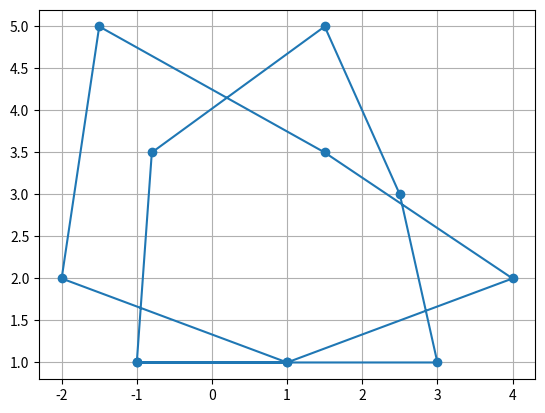

Generate this figure with matplotlib:
import math

import matplotlib.pyplot as plt
import numpy as np


class Point():
    def __init__(self, x, y) -> None:
        self.x = x
        self.y = y

    def __call__(self) -> tuple:
        return (self.x, self.y)

    def __str__(self) -> str:
        return str((self.x, self.y))

    def to_numpy(self):
        return np.array([self.x, self.y])


class Gcrf():

    def somavetorial(self, x, y):
        z = []
        for i in range(len(x)):
            z.append(x[i]+y[i])
        return z

    def subtrvetorial(self, x, y):
        z = []
        for i in range(len(x)):
            z.append(x[i]-y[i])
        return z

    def multescalar(self, lamb: int, x: list) -> list:
        z = []
        for i in range(len(x)):
            z.append(lamb*x[i])
        return z

    def prodescalar(self, x, y):
        z = []
        for i in range(len(x)):
            z.append(x[i]*y[i])
        return sum(z)

    def norma(self, x):
        z = 0
        for i in range(len(x)):
            z += x[i]**2
        return math.sqrt(z)

    def distancia(self, x, y):
        """Returns the distance between vectors x and y.

        Args:
            x (list): list containing points from vector x.
            y (list): list containing points from vector y.

        Returns:
            [float]: [the distance between vectors x and y]
        """
        z = []
        for i in range(len(x)):
            z.append(x[i]-y[i])
        return self.norma(z)

    def angulo(self, x, y, degrees=False):
        """Returns the angle between vectors x and y.

        Args:
            x (list): list containing points from vector x.
            y (list): list containing points from vector y.
            degrees (bool): if the result should be in degrees or radians, defaults to False.
        Returns:
            float: the angle between the two vectors
        """

        if not degrees:
            return math.acos(self.prodescalar(x, y)/(self.norma(x)*self.norma(y)))
        return math.acos(self.prodescalar(x, y)/(self.norma(x)*self.norma(y)))*(180/math.pi)

    def anguloOrientado(self, x, degrees=False):
        mult = 1
        if x[1] < 0:
            mult = -1
        if not degrees:
            return mult*math.acos(x[0]/self.norma(x))
        return mult*math.acos(x[0]/self.norma(x))*(180/math.pi)

    def pseudoAnguloCosseno(self, x, y, degrees=False):
        if not degrees:
            return 1-(self.prodescalar(x, y)/(self.norma(x)*self.norma(y)))
        return (1-(self.prodescalar(x, y)/(self.norma(x)*self.norma(y))))*(180/math.pi)

    def pseudoAnguloOrientado(self, x):
        if x[1] >= 0:
            if x[0] >= 0:
                if x[0] >= x[1]:
                    return x[1]/x[0]
                return 2-(x[0]/x[1])
            if -x[0] <= x[1]:
                return 2+(-x[0]/x[1])
            return 4-(x[1]/-x[0])
        if x[0] < 0:
            if -x[0] >= -x[1]:
                return 4+(-x[1]/-x[0])
            return 6-(-x[0]/-x[1])
        if x[0] <= -x[1]:
            return 6+(x[0]/-x[1])
        return 8-(-x[1]/x[0])

    def pseudoAngulo2(self, x, y):
        return self.pseudoAnguloOrientado(x)-self.pseudoAnguloOrientado(y)

    def prodvetorial(self, x, y):
        if len(x) == 2:
            return x[0]*y[1]-x[1]*y[0]
        return [x[1]*y[2]-x[2]*y[2], x[2]*y[0]-x[0]*y[2], x[0]*y[1]-x[1]*y[0]]

    def intersect(self, a, b, c, d):
        ab = self.subtrvetorial(b, a)
        ac = self.subtrvetorial(c, a)
        ad = self.subtrvetorial(d, a)
        ca = self.subtrvetorial(a, c)
        cb = self.subtrvetorial(b, c)
        cd = self.subtrvetorial(d, c)

        # r1 = self.prodvetorial(ab, ac)*self.prodvetorial(ab, ad)
        r1 = self.prodvetorial(ab, ac)*self.prodvetorial(ab, ad) < 0
        # r2 = self.prodvetorial(cd, ca)*self.prodvetorial(cd, cb)
        r2 = self.prodvetorial(cd, ca)*self.prodvetorial(cd, cb) < 0
        # return (r1, r2), r1 < 0 and r2 < 0
        return r1 and r2

    def area(self, x, y):
        if len(x) == 2:
            return abs(self.prodvetorial(x, y))
        return self.norma(self.prodvetorial(x, y))

    def antiHorario(self, listaDePontos):
        res = 0
        for i in range(len(listaDePontos)-1):
            res += self.prodvetorial(listaDePontos[i], listaDePontos[i+1])
        res += self.prodvetorial(listaDePontos[0], listaDePontos[-1])
        return 0.5*res > 0

    def slope(self, p1: Point, p2: Point):

        return (p2.y - p1.y) / (p2.x - p1.x)

    def pip(self, p: Point, poly) -> bool:
        """ Determine if the point is in the polygon.

        Args:
            x -- The x coordinates of point.
            y -- The y coordinates of point.
            poly -- a list of tuples [(x, y), (x, y), ...]

        Returns:
            True if the point is in the path or is a corner or on the boundary"""

        num = len(poly)
        j = num - 1
        result = False
        for i in range(len(poly)):
            if (p.x == poly[i].x) and (p.y == poly[i].y):
                return True
            if ((poly[i].y > p.y) != (poly[j].y > p.y)):
                slope = self.slope(p, poly[i])
                if slope == 0:
                    return True
                if (slope < 0) != (poly[j].y < poly[i].y):
                    result = not result
            j = i
        return result

    def starPolygon(self, points, jumps):
        i = 0
        starredPolygon = []
        while i < jumps:
            for j in range(i, len(points), jumps):
                # print("Ponto adicionado j:",points[j]())
                starredPolygon.append(points[j]())
            # print("Ponto adicionado i:",points[i]())
            starredPolygon.append(points[i]())
            i += 1
        return starredPolygon

    def centeroidnp(self, points):
        length = len(points)
        tipoPoints = type(points[0])

        if tipoPoints == tuple:
            arr = np.array(points)
        elif tipoPoints == Point:
            arr = np.array([p.to_numpy() for p in points])

        sum_x = np.sum(arr[:, 0])
        sum_y = np.sum(arr[:, 1])
        return sum_x/length, sum_y/length

    def plotPolygon(self, points):
        x, y = zip(*points)
        plt.grid(0.9)
        plt.plot(x, y, '-o')
        plt.show()

    # def rotationIndex(self, p: Point, poly: list):
    #     j = len(poly)-1
    #     rotIndex = 0
    #     for i in range(len(poly)):
    #         ppi = self.subtrvetorial(p, poly[j])
    #         ppi1 = self.subtrvetorial(p, poly[i])
    #         print("ppi:", ppi, "pppi1", ppi1)
    #         rotIndex += self.pseudoAngulo2(ppi, ppi1)
    #         print("rotIndex",rotIndex)
    #         j = i
    #     # print(rotIndex)
    #     rotIndex *= 1/(2*math.pi)
    #     print(rotIndex)
    #     if rotIndex == 0:
    #         return False
    #     if abs(rotIndex) == 1:
    #         return True
    #     return rotIndex


if __name__ == '__main__':

    gc = Gcrf()

    # print(gc.somavetorial([0, 2, 3], [1, 2, 0]))
    # print(gc.multescalar(2, [1, 1]))
    # print(gc.prodescalar([1, 2, 3], [3, 2, 1]))
    # print(gc.norma([1, 2]))
    # print(gc.distancia([3, 3], [0, 0]))
    # print(gc.angulo([2, -4, -1], [0, 5, 2]))
    # print(gc.anguloOrientado([0, 1]))
    # print(gc.anguloOrientado([0, -1]))
    # print(gc.pseudoAnguloCosseno([2, -4, -1], [0, 5, 2]))
    # print(gc.pseudoAnguloCosseno([1, 0], [0, 1], False))
    # print(gc.pseudoAnguloOrientado([10, 5]))
    # print(gc.prodvetorial([1, 0, 0], [0, 1, 0]))
    # print(gc.prodvetorial([1, 0], [0, 1]))

    # print(gc.prodescalar([1, 2], [2, 1]))
    # print(gc.pseudoAngulo2([1, 0], [0, 1]))

    # print("Se positivo a está a esquerda de b:",
    #       gc.pseudoAngulo2([1, 1], [1, -1]))
    # print("Se positivo a está a esquerda de b:",
    #       gc.pseudoAngulo2([1, -1], [1, 1]))

    # print("Interseção dos segmentos de retas: ",
    #       gc.intersect((0, 0), (2, 2), (0, 1), (2, 1)))
    # print("Interseção dos segmentos de retas: ",
    #       gc.intersect((0, 0), (2, 2), (0, 6), (9, -3)))
    # print("Interseção dos segmentos de retas: ",
    #       gc.intersect((0, -2), (6, 4), (0, 6), (9, -3)))

    # print(gc.antiHorario([(0, 0), (0, 1), (2, 0)]))
    # print(gc.antiHorario([(0, 0), (2, 0), (0, 1)]))
    # print(gc.area((0, 1), (2, 0)))
    # print(gc.area((0, 1, 3), (2, 0, 4)))

    # print("PIP:", gc.pip(Point(0, 0), [
    #       Point(-1, 1), Point(1, 1), Point(1, -1), Point(-1, -1)]))
    # print("PIP:", gc.pip(Point(2, 2), [
    #       Point(-1, 1), Point(1, 1), Point(1, -1), Point(-1, -1)]))

    poly = [Point(-1, 1), Point(1, 1), Point(3, 1),
            Point(4, 2), Point(2.5, 3), Point(1.5, 3.5),
            Point(1.5, 5), Point(-1.5, 5), Point(-0.8, 3.5), Point(-2, 2)]

    # poly = [Point(0.2, 0.2), Point(0.3, 0.2), Point(0.4, 0.2),
    #         Point(0.5, 0.3), Point(0.45, 0.4), Point(0.36, 0.45),
    #         Point(0.38, 0.6), Point(0.18, 0.6), Point(0.26, 0.46), Point(0, 0.28)]
    # newpoly = [p() for p in poly]
    # newx, newy = zip(*newpoly)

    starredPoly = gc.starPolygon(poly, 2)
    print(starredPoly)
    cx, cy = gc.centeroidnp(starredPoly)
    print(cx, cy)
    gc.plotPolygon(starredPoly)
